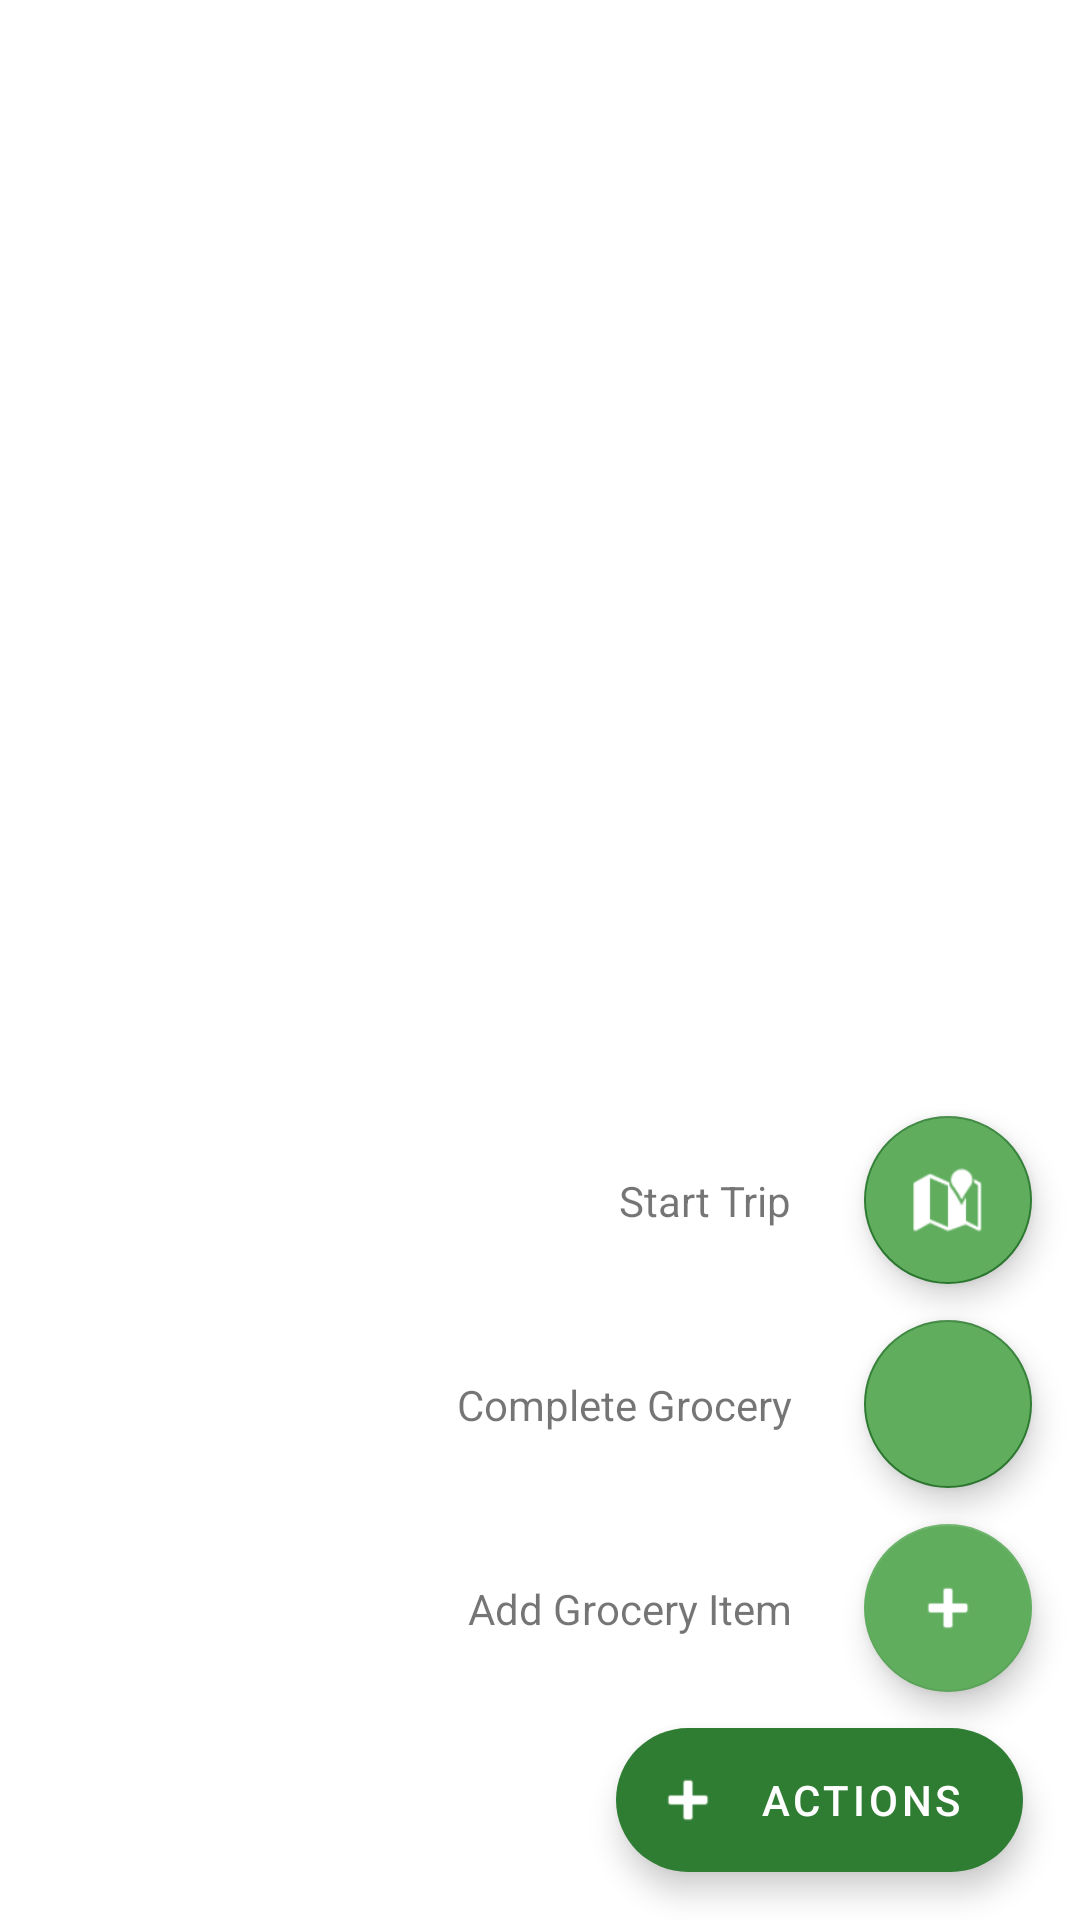

Produce the Android XML layout that renders to this screen, including the resource entries it uses.
<!-- AndroidManifest.xml: application theme Theme.GOcery -->
<!-- res/layout/fragment_current_grocery_list.xml -->
<?xml version="1.0" encoding="utf-8"?>
<androidx.constraintlayout.widget.ConstraintLayout xmlns:android="http://schemas.android.com/apk/res/android"
    xmlns:app="http://schemas.android.com/apk/res-auto"
    xmlns:tools="http://schemas.android.com/tools"
    android:layout_width="match_parent"
    android:layout_height="match_parent"
    tools:context=".grocerylist.CurrentGroceryListFragment">


    <ListView
        android:id="@+id/lv_currentGroceryList"
        android:layout_width="match_parent"
        android:layout_height="match_parent"
        app:layout_constraintBottom_toBottomOf="parent"
        app:layout_constraintEnd_toEndOf="parent"
        app:layout_constraintStart_toStartOf="parent"
        app:layout_constraintTop_toTopOf="parent"></ListView>

    <com.google.android.material.floatingactionbutton.ExtendedFloatingActionButton
        android:id="@+id/fabtn_actions"
        android:layout_width="wrap_content"
        android:layout_height="wrap_content"
        android:layout_marginEnd="19dp"
        android:layout_marginBottom="16dp"
        android:clickable="true"
        android:contentDescription="Actions"
        android:text="Actions"
        android:textColor="@color/white"
        app:backgroundTint="@color/primary_green"
        app:icon="@android:drawable/ic_input_add"
        app:iconTint="@color/white"
        app:layout_constraintBottom_toBottomOf="parent"
        app:layout_constraintEnd_toEndOf="parent"
        tools:ignore="SpeakableTextPresentCheck" />

    <com.google.android.material.floatingactionbutton.FloatingActionButton
        android:id="@+id/fabtn_addNewItem"
        android:layout_width="wrap_content"
        android:layout_height="wrap_content"
        android:layout_marginEnd="16dp"
        android:layout_marginBottom="12dp"
        android:clickable="true"
        android:src="@android:drawable/ic_input_add"
        android:backgroundTint="@color/gocerySecondary"
        app:layout_constraintBottom_toTopOf="@+id/fabtn_actions"
        app:layout_constraintEnd_toEndOf="parent"
        app:tint="@android:color/white"
        tools:ignore="SpeakableTextPresentCheck" />

    <TextView
        android:id="@+id/tv_fabtn_addNewItem"
        android:layout_width="wrap_content"
        android:layout_height="wrap_content"
        android:layout_marginEnd="24dp"
        android:text="Add Grocery Item"
        app:layout_constraintBottom_toBottomOf="@+id/fabtn_addNewItem"
        app:layout_constraintEnd_toStartOf="@+id/fabtn_addNewItem"
        app:layout_constraintTop_toTopOf="@+id/fabtn_addNewItem"/>



    <com.google.android.material.floatingactionbutton.FloatingActionButton
        android:id="@+id/fabtn_completeGrocery"
        android:layout_width="wrap_content"
        android:layout_height="wrap_content"
        android:layout_marginEnd="16dp"
        android:layout_marginBottom="12dp"
        android:clickable="true"
        android:backgroundTint="@color/gocerySecondary"
        android:src="@drawable/ic_baseline_check_24"
        app:backgroundTint="@color/primary_green"
        app:layout_constraintBottom_toTopOf="@+id/fabtn_addNewItem"
        app:layout_constraintEnd_toEndOf="parent"
        app:tint="@android:color/white"
        tools:ignore="SpeakableTextPresentCheck" />

    <TextView
        android:id="@+id/tv_fabtn_completeGrocery"
        android:layout_width="wrap_content"
        android:layout_height="wrap_content"
        android:layout_marginEnd="24dp"
        android:text="Complete Grocery"
        app:layout_constraintBottom_toBottomOf="@+id/fabtn_completeGrocery"
        app:layout_constraintEnd_toStartOf="@+id/fabtn_completeGrocery"
        app:layout_constraintTop_toTopOf="@+id/fabtn_completeGrocery"/>

    <com.google.android.material.floatingactionbutton.FloatingActionButton
        android:id="@+id/fabtn_map"
        android:layout_width="wrap_content"
        android:layout_height="wrap_content"
        android:layout_marginEnd="16dp"
        android:layout_marginBottom="12dp"
        android:clickable="true"
        android:src="@android:drawable/ic_dialog_map"
        app:backgroundTint="@color/primary_green"
        app:layout_constraintBottom_toTopOf="@+id/fabtn_completeGrocery"
        app:layout_constraintEnd_toEndOf="parent"
        app:tint="@android:color/white"
        android:backgroundTint="@color/gocerySecondary"
        tools:ignore="SpeakableTextPresentCheck" />

    <TextView
        android:id="@+id/tv_fabtn_map"
        android:layout_width="wrap_content"
        android:layout_height="wrap_content"
        android:layout_marginEnd="24dp"
        android:text="Start Trip"
        app:layout_constraintBottom_toBottomOf="@+id/fabtn_map"
        app:layout_constraintEnd_toStartOf="@+id/fabtn_map"
        app:layout_constraintTop_toTopOf="@+id/fabtn_map"/>


</androidx.constraintlayout.widget.ConstraintLayout>
<!-- resources referenced by this layout -->
<resources>
  <color name="gocerySecondary">#60AD5E</color>
  <color name="primary_green">#2E7D32</color>
  <color name="white">#FFFFFFFF</color>
  <style name="Theme.GOcery" parent="Theme.MaterialComponents.DayNight.NoActionBar">
          
          <item name="colorPrimary">@color/goceryPrimary</item>
          <item name="colorPrimaryVariant">@color/goceryPrimary</item>
          <item name="colorOnPrimary">@color/white</item>
          
          <item name="colorSecondary">@color/gocerySecondary</item>
          <item name="colorSecondaryVariant">@color/gocerySecondary</item>
          <item name="colorOnSecondary">@color/white</item>
          
          <item name="android:statusBarColor" tools:targetApi="l">?attr/colorPrimaryVariant</item>
          
  
          
          <item name="emphasisHighAlpha">0.87</item>
          <item name="emphasisMediumAlpha">0.60</item>
          <item name="emphasisLowAlpha">0.38</item>
          <item name="emphasisDividerAlpha">0.1</item>
      </style>
  <color name="goceryPrimary">#2E7D32</color>
</resources>
